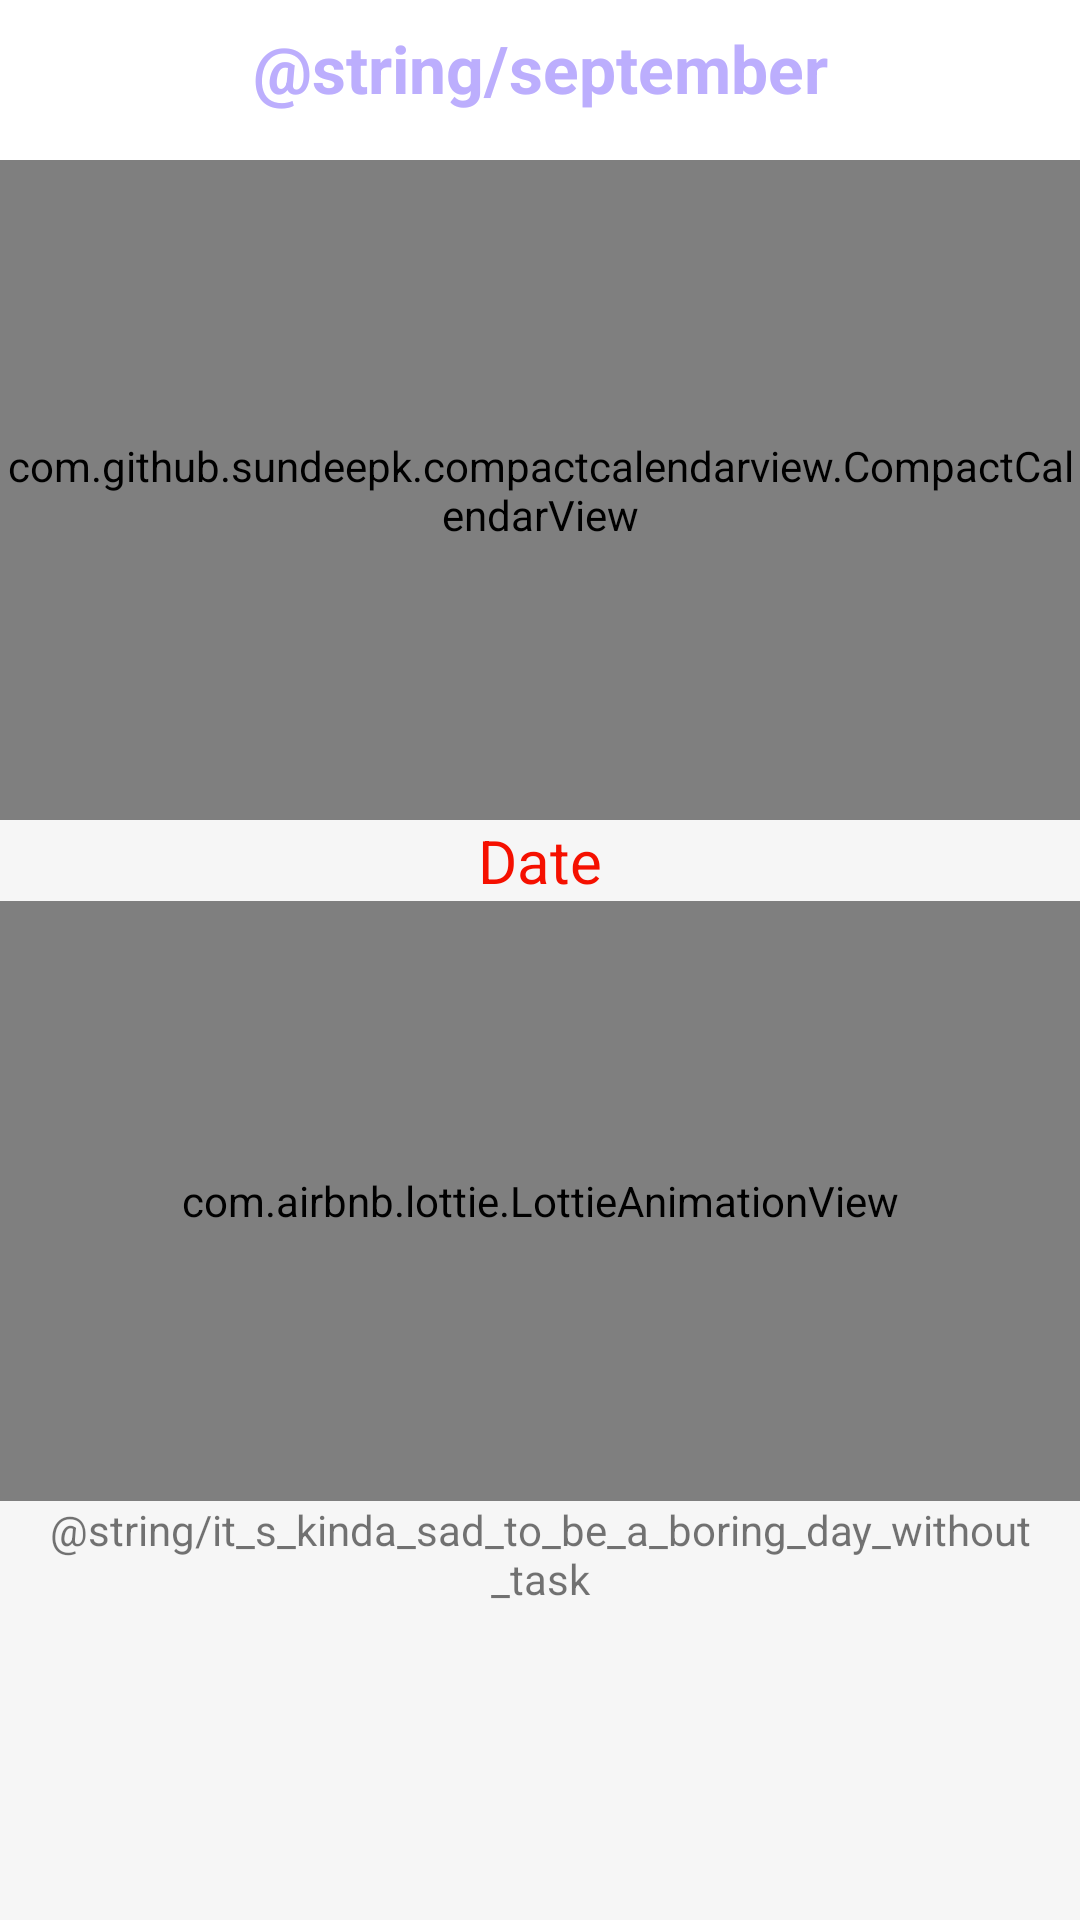

Produce the Android XML layout that renders to this screen, including the resource entries it uses.
<!-- AndroidManifest.xml: application theme Theme.SuperbToDo -->
<!-- res/layout/fragment_calendar.xml -->
<?xml version="1.0" encoding="utf-8"?>
<LinearLayout xmlns:android="http://schemas.android.com/apk/res/android"
    xmlns:tools="http://schemas.android.com/tools"
    android:layout_width="match_parent"
    android:layout_height="match_parent"
    xmlns:app="http://schemas.android.com/apk/res-auto"
    android:orientation="vertical"
    android:background="@color/white"
    tools:context=".fragments.calendar.CalendarFragment">

        <TextView
            android:id="@+id/tvSelectMonth"
            android:layout_width="match_parent"
            android:layout_height="wrap_content"
            android:text="@string/september"
            android:gravity="center_horizontal"
            android:layout_gravity="center_horizontal"
            android:textColor="@color/done_layout_bg"
            android:background="@color/white"
            android:textSize="22sp"
            android:textStyle="bold"
            android:paddingTop="8dp"/>
        <com.github.sundeepk.compactcalendarview.CompactCalendarView
            android:id="@+id/calendarView"
            android:layout_width="match_parent"
            android:layout_height="220dp"
            android:layout_marginTop="16dp"
            app:compactCalendarBackgroundColor="@color/white"
            app:compactCalendarCurrentDayBackgroundColor="@android:color/holo_orange_light"
            app:compactCalendarCurrentSelectedDayBackgroundColor="#FF1744"
            app:compactCalendarMultiEventIndicatorColor="#354ade"
            app:compactCalendarTargetHeight="220dp"
            app:compactCalendarTextColor="@color/black"
            app:compactCalendarTextSize="13sp" />

    <TextView
        android:id="@+id/dayTxt"
        android:layout_width="match_parent"
        android:layout_height="wrap_content"
        android:background="@color/white_bg"
        android:text="@string/date"
        android:textSize="20sp"
        android:textColor="@color/red"
        android:gravity="center_horizontal"/>
    <com.airbnb.lottie.LottieAnimationView
        android:background="@color/white_bg"
        android:id="@+id/emptyLogo"
        android:layout_width="match_parent"
        android:layout_height="200dp"
        android:src="@drawable/ic_empty_task"
        android:visibility="visible"
        android:layout_gravity="center_horizontal"
        app:lottie_autoPlay="true"
        app:lottie_loop="true"
        app:lottie_rawRes="@raw/empty_state"
        tools:ignore="ContentDescription" />
    <TextView
        android:background="@color/white_bg"
        android:id="@+id/cheerTxt"
        android:layout_width="match_parent"
        android:layout_height="wrap_content"
        android:text="@string/it_s_kinda_sad_to_be_a_boring_day_without_task"
        android:gravity="center_horizontal"
        android:layout_gravity="center_horizontal"/>
    <androidx.recyclerview.widget.RecyclerView
        android:id="@+id/recyclerView"
        android:layout_width="match_parent"
        android:layout_height="match_parent"
        android:background="@color/white_bg" />

</LinearLayout>
<!-- resources referenced by this layout -->
<resources>
  <color name="black">#FF000000</color>
  <color name="done_layout_bg">#bcaefd</color>
  <color name="red"> #f51000</color>
  <color name="white">#FFFFFFFF</color>
  <color name="white_bg">#f6f6f6</color>
  <string name="date">Date</string>
  <style name="Theme.SuperbToDo" parent="Theme.MaterialComponents.DayNight.DarkActionBar">
          
          <item name="colorPrimary">@color/purple_500</item>
          <item name="colorPrimaryVariant">@color/purple_700</item>
          <item name="colorOnPrimary">@color/white</item>
          
          <item name="colorSecondary">@color/teal_200</item>
          <item name="colorSecondaryVariant">@color/teal_700</item>
          <item name="colorOnSecondary">@color/black</item>
          
          <item name="android:statusBarColor" tools:targetApi="l">?attr/colorPrimaryVariant</item>
          
      </style>
  <color name="purple_500">#FF6200EE</color>
  <color name="purple_700">#FF3700B3</color>
  <color name="teal_200">#FF03DAC5</color>
  <color name="teal_700">#FF018786</color>
</resources>
